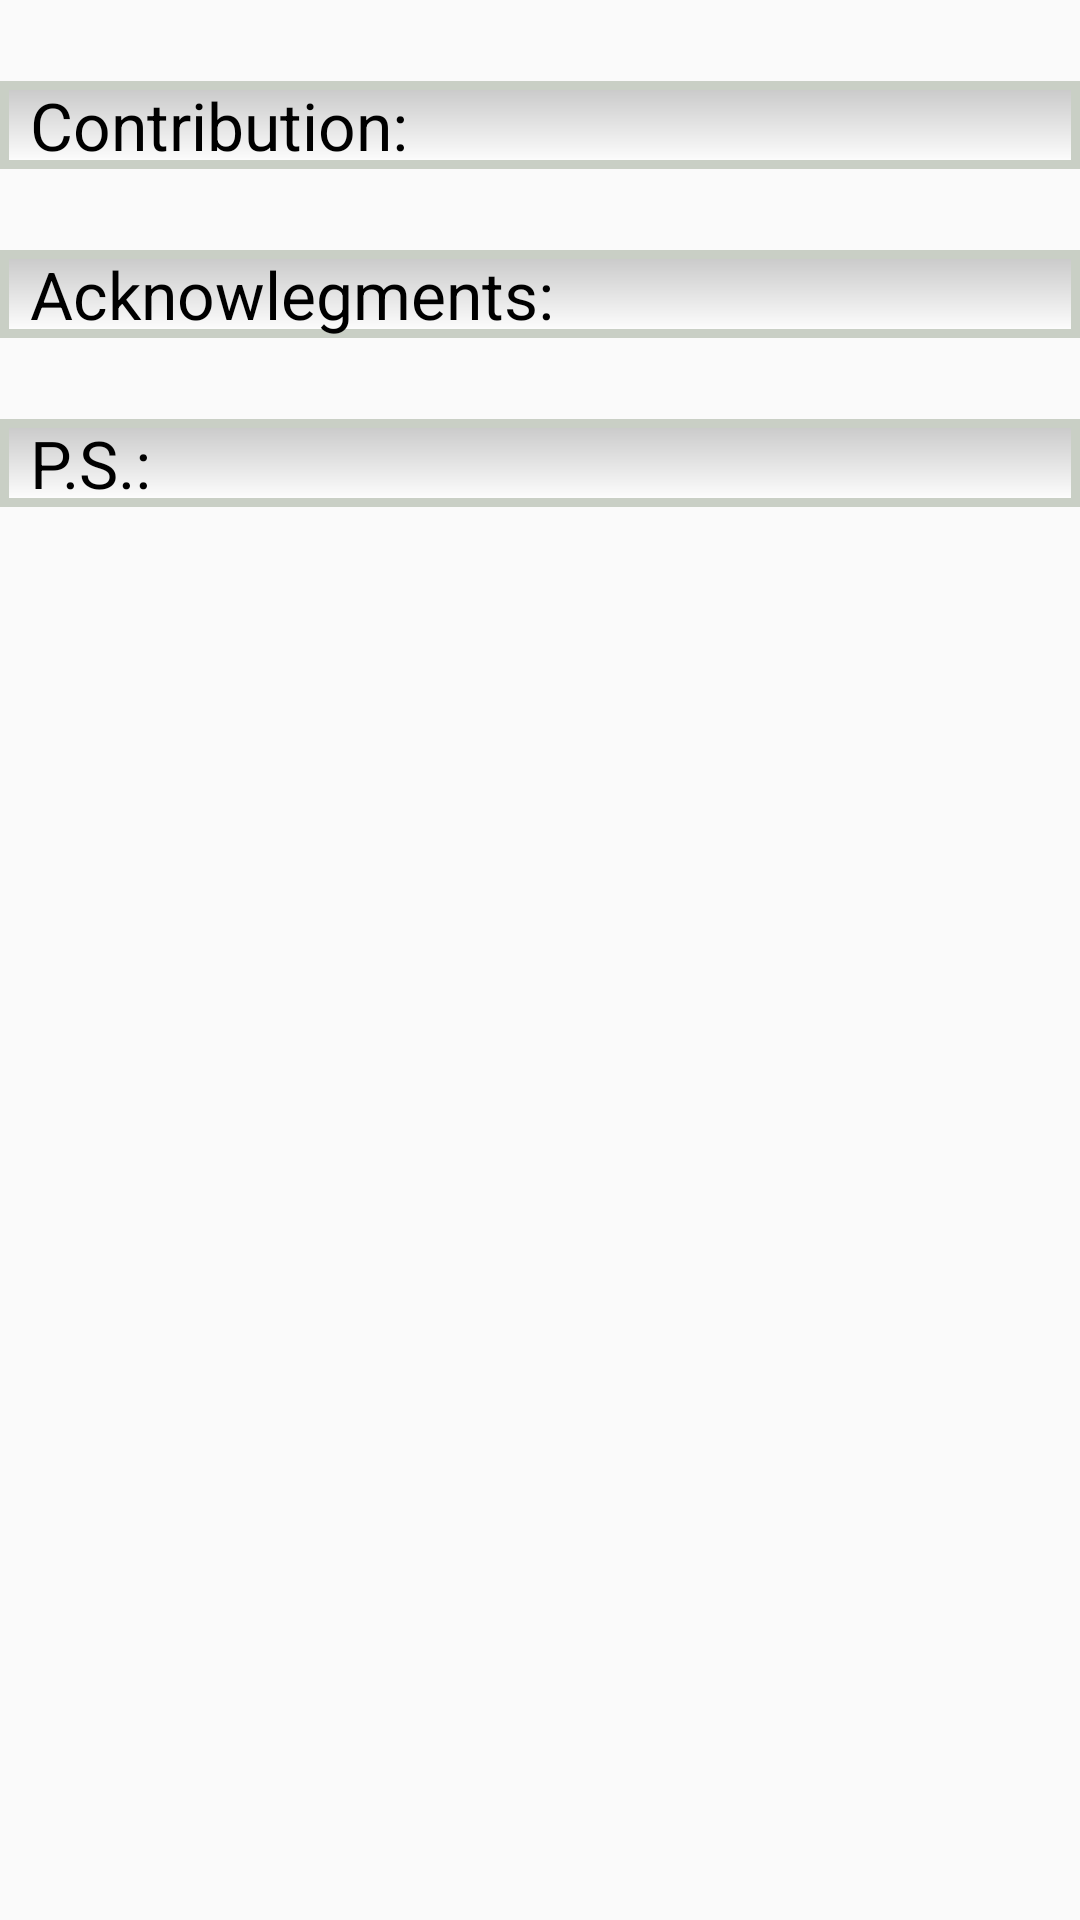

Android layout source for this screen:
<!-- AndroidManifest.xml: application theme AppTheme -->
<!-- res/layout/formulas_menu_about_program.xml -->
<?xml version="1.0" encoding="utf-8"?>
<RelativeLayout xmlns:android="http://schemas.android.com/apk/res/android"
    android:layout_width="match_parent"
    android:layout_height="match_parent">

    <ScrollView
        android:layout_width="match_parent"
        android:layout_height="match_parent">

        <LinearLayout
            android:layout_width="match_parent"
            android:layout_height="match_parent"
            android:orientation="vertical"
            android:layout_alignParentTop="true"
            android:layout_alignParentLeft="true"
            android:layout_alignParentStart="true">

            <TextView
                android:id="@+id/about_textView1"
                android:layout_width="match_parent"
                android:layout_height="0dp"
                android:textColor="#000000"
                android:textSize="20sp"
                android:paddingRight="10dp"
                android:paddingLeft="10dp"
                android:layout_weight="1" />

            <TextView
                android:layout_width="match_parent"
                android:layout_height="0dp"
                android:layout_weight="1"
                android:text="Contribution:"
                android:textSize="22sp"
                android:textColor="#000000"
                android:background="@drawable/style_textview_border"
                android:paddingRight="10dp"
                android:paddingLeft="10dp"
                android:id="@+id/textView13" />

            <TextView
                android:id="@+id/about_textView2"
                android:layout_width="match_parent"
                android:layout_height="0dp"
                android:textColor="#000000"
                android:textSize="20sp"
                android:paddingRight="10dp"
                android:paddingLeft="10dp"
                android:layout_weight="1" />

            <TextView
                android:layout_width="match_parent"
                android:layout_height="0dp"
                android:layout_weight="1"
                android:text="Acknowlegments:"
                android:textSize="22sp"
                android:textColor="#000000"
                android:background="@drawable/style_textview_border"
                android:paddingRight="10dp"
                android:paddingLeft="10dp"
                android:id="@+id/textView12" />

            <TextView
                android:id="@+id/about_textView3"
                android:layout_width="match_parent"
                android:layout_height="0dp"
                android:layout_weight="1"
                android:textColor="#000000"
                android:paddingRight="10dp"
                android:paddingLeft="10dp"
                android:textSize="20sp"/>

            <TextView
                android:layout_width="match_parent"
                android:layout_height="0dp"
                android:layout_weight="1"
                android:text="P.S.:"
                android:textSize="22sp"
                android:textColor="#000000"
                android:background="@drawable/style_textview_border"
                android:paddingRight="10dp"
                android:paddingLeft="10dp"
                android:id="@+id/textView11" />

            <TextView
                android:id="@+id/about_textView4"
                android:layout_width="match_parent"
                android:layout_height="0dp"
                android:layout_weight="1"
                android:textColor="#000000"
                android:paddingRight="10dp"
                android:paddingLeft="10dp"
                android:textSize="20sp"/>

        </LinearLayout>
    </ScrollView>

</RelativeLayout>
<!-- resources referenced by this layout -->
<resources>
  <!-- drawable style_textview_border (drawable) -->
  <?xml version="1.0" encoding="utf-8"?>
  <shape xmlns:android="http://schemas.android.com/apk/res/android"
      android:thickness="0dp"
      android:shape="rectangle">
      <stroke android:width="3dp"
          android:color="#c9cfc5"/>
      <corners android:radius="0dp" />
      <gradient
          android:startColor="#C8C8C8"
          android:endColor="#FFFFFF"
          android:type="linear"
          android:angle="270"/>
  </shape>
  <style name="AppTheme" parent="Theme.AppCompat.Light.DarkActionBar">
          
          <item name="colorPrimary">@color/colorPrimary</item>
          <item name="colorPrimaryDark">@color/colorPrimaryDark</item>
          <item name="colorAccent">@color/colorAccent</item>
      </style>
  <color name="colorPrimary">#3F51B5</color>
  <color name="colorPrimaryDark">#303F9F</color>
  <color name="colorAccent">#0066ff</color>
</resources>
